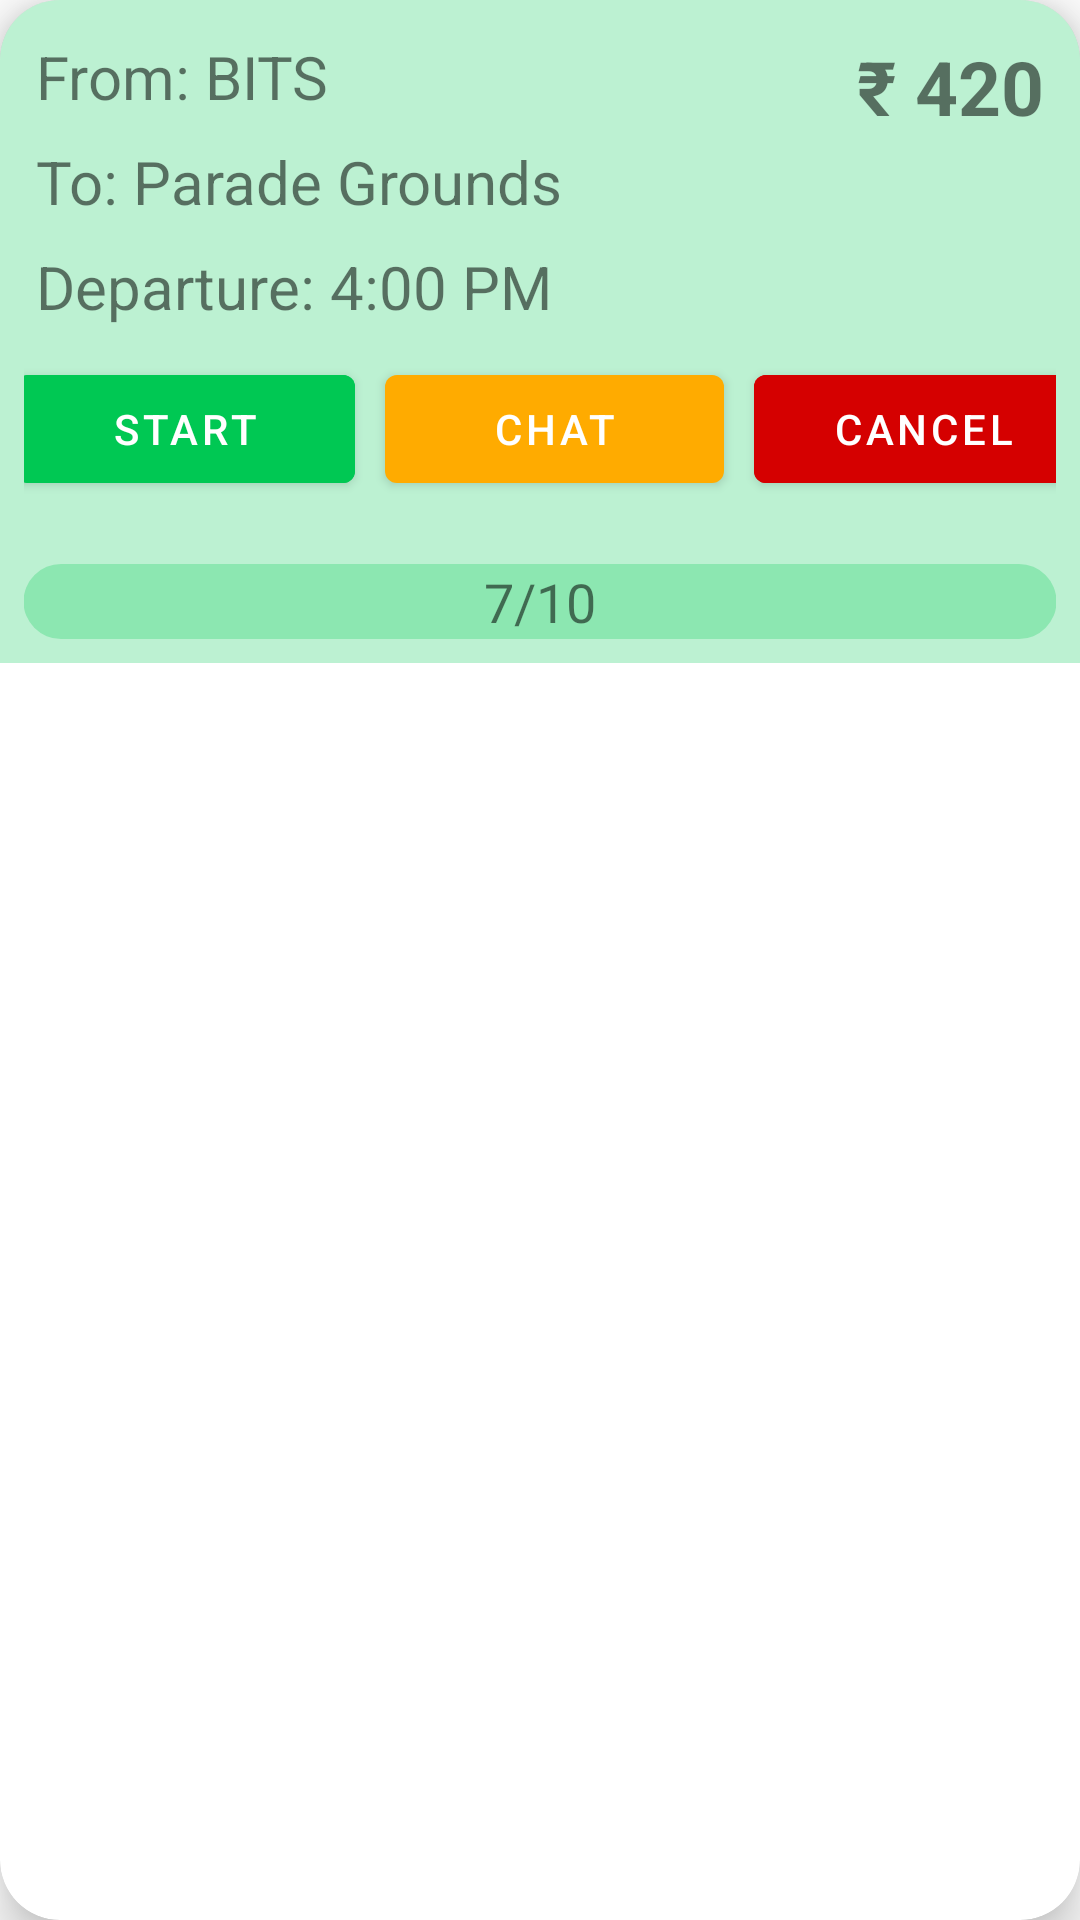

Here is an Android app screen rendered from its layout file. Give the layout XML and the strings, colors and styles it references.
<!-- AndroidManifest.xml: application theme Theme.Ryder -->
<!-- res/layout/upcoming_cab_card.xml -->
<?xml version="1.0" encoding="utf-8"?>
<androidx.cardview.widget.CardView xmlns:android="http://schemas.android.com/apk/res/android"
    xmlns:app="http://schemas.android.com/apk/res-auto"
    xmlns:tools="http://schemas.android.com/tools"
    android:id="@+id/request_driver_card"
    android:layout_width="match_parent"
    android:layout_height="wrap_content"
    android:layout_margin="20dp"
    app:cardCornerRadius="20dp"
    app:cardElevation="10dp"
    tools:context=".MainActivity">

    <androidx.constraintlayout.widget.ConstraintLayout
        android:layout_width="match_parent"
        android:layout_height="wrap_content"
        android:background="#4300C853"
        android:padding="8dp">

        <com.google.android.material.progressindicator.LinearProgressIndicator
            android:id="@+id/request_driver_linearProgressIndicator"
            android:layout_width="match_parent"
            android:layout_height="wrap_content"
            android:layout_marginTop="20dp"
            android:progress="70"
            app:indicatorColor="#00C853"
            app:layout_constraintBottom_toBottomOf="parent"
            app:layout_constraintEnd_toEndOf="parent"
            app:layout_constraintStart_toStartOf="parent"
            app:layout_constraintTop_toBottomOf="@id/button_linearLayout"
            app:trackCornerRadius="20dp"
            app:trackThickness="25dp" />


        <TextView
            android:id="@+id/request_driver_progress_text"
            android:layout_width="0dp"
            android:layout_height="wrap_content"
            android:gravity="center_horizontal"
            android:text="7/10"
            android:textSize="18sp"
            app:layout_constraintBottom_toBottomOf="@+id/request_driver_linearProgressIndicator"
            app:layout_constraintEnd_toEndOf="parent"
            app:layout_constraintStart_toStartOf="parent"
            app:layout_constraintTop_toTopOf="@id/request_driver_linearProgressIndicator" />

        <TextView
            android:id="@+id/request_from_text"
            android:layout_width="wrap_content"
            android:layout_height="wrap_content"
            android:layout_marginStart="4dp"
            android:layout_marginTop="4dp"
            android:text="From: BITS"
            android:textSize="20sp"
            app:layout_constraintStart_toStartOf="parent"
            app:layout_constraintTop_toTopOf="parent" />

        <TextView
            android:id="@+id/request_driver_to_text"
            android:layout_width="wrap_content"
            android:layout_height="wrap_content"
            android:layout_marginStart="4dp"
            android:layout_marginTop="8dp"
            android:text="To: Parade Grounds"
            android:textSize="20sp"
            app:layout_constraintStart_toStartOf="parent"
            app:layout_constraintTop_toBottomOf="@id/request_from_text" />


        <TextView
            android:id="@+id/request_driver_text_time"
            android:layout_width="wrap_content"
            android:layout_height="wrap_content"
            android:layout_marginStart="4dp"
            android:layout_marginTop="8dp"
            android:text="Departure: 4:00 PM"
            android:textSize="20sp"
            app:layout_constraintStart_toStartOf="parent"
            app:layout_constraintTop_toBottomOf="@id/request_driver_to_text" />

        <LinearLayout
            android:id="@+id/button_linearLayout"
            android:layout_width="369dp"
            android:layout_height="wrap_content"
            android:layout_marginStart="9dp"
            android:layout_marginTop="10dp"
            android:layout_marginBottom="1dp"
            android:orientation="horizontal"
            app:layout_constraintBottom_toTopOf="@+id/request_driver_linearProgressIndicator"
            app:layout_constraintEnd_toEndOf="parent"
            app:layout_constraintStart_toStartOf="parent"
            app:layout_constraintTop_toBottomOf="@+id/request_driver_text_time">


            <com.google.android.material.button.MaterialButton
                android:id="@+id/start_button"
                android:layout_width="0dp"
                android:layout_height="wrap_content"
                android:layout_marginHorizontal="5dp"
                android:layout_weight="1"
                android:backgroundTint="#00C853"
                android:text="Start" />

            <com.google.android.material.button.MaterialButton
                android:id="@+id/chat_button"
                android:layout_width="0dp"
                android:layout_height="wrap_content"
                android:layout_marginHorizontal="5dp"
                android:layout_weight="1"
                android:text="Chat"
                app:backgroundTint="#FFAB00" />

            <com.google.android.material.button.MaterialButton
                android:id="@+id/cancel_button"
                android:layout_width="0dp"
                android:layout_height="wrap_content"
                android:layout_marginHorizontal="5dp"
                android:layout_weight="1"
                android:backgroundTint="#D50000"
                android:text="Cancel" />


        </LinearLayout>

        <TextView
            android:id="@+id/upcoming_fare_text"
            android:layout_width="wrap_content"
            android:layout_height="wrap_content"
            android:layout_marginTop="4dp"
            android:layout_marginEnd="4dp"
            android:text="₹ 420"
            android:textSize="25sp"
            android:textStyle="bold"
            app:layout_constraintEnd_toEndOf="parent"
            app:layout_constraintTop_toTopOf="parent" />


    </androidx.constraintlayout.widget.ConstraintLayout>

</androidx.cardview.widget.CardView>
<!-- resources referenced by this layout -->
<resources>
  <style name="Theme.Ryder" parent="Theme.MaterialComponents.DayNight.DarkActionBar">
          
          <item name="colorPrimary">@color/purple_500</item>
          <item name="colorPrimaryVariant">@color/purple_700</item>
          <item name="colorOnPrimary">@color/white</item>
          
          <item name="colorSecondary">@color/teal_200</item>
          <item name="colorSecondaryVariant">@color/teal_700</item>
          <item name="colorOnSecondary">@color/black</item>
          
          <item name="android:statusBarColor" tools:targetApi="l">?attr/colorPrimaryVariant</item>
          
      </style>
  <!-- not gathered from this repository: default colours our renderer supplied (Android Studio template values) -->
  <color name="purple_500">#FF6200EE</color>
  <color name="purple_700">#FF3700B3</color>
  <color name="teal_200">#FF03DAC5</color>
  <color name="teal_700">#FF018786</color>
  <color name="black">#FF000000</color>
  <color name="white">#FFFFFFFF</color>
</resources>
